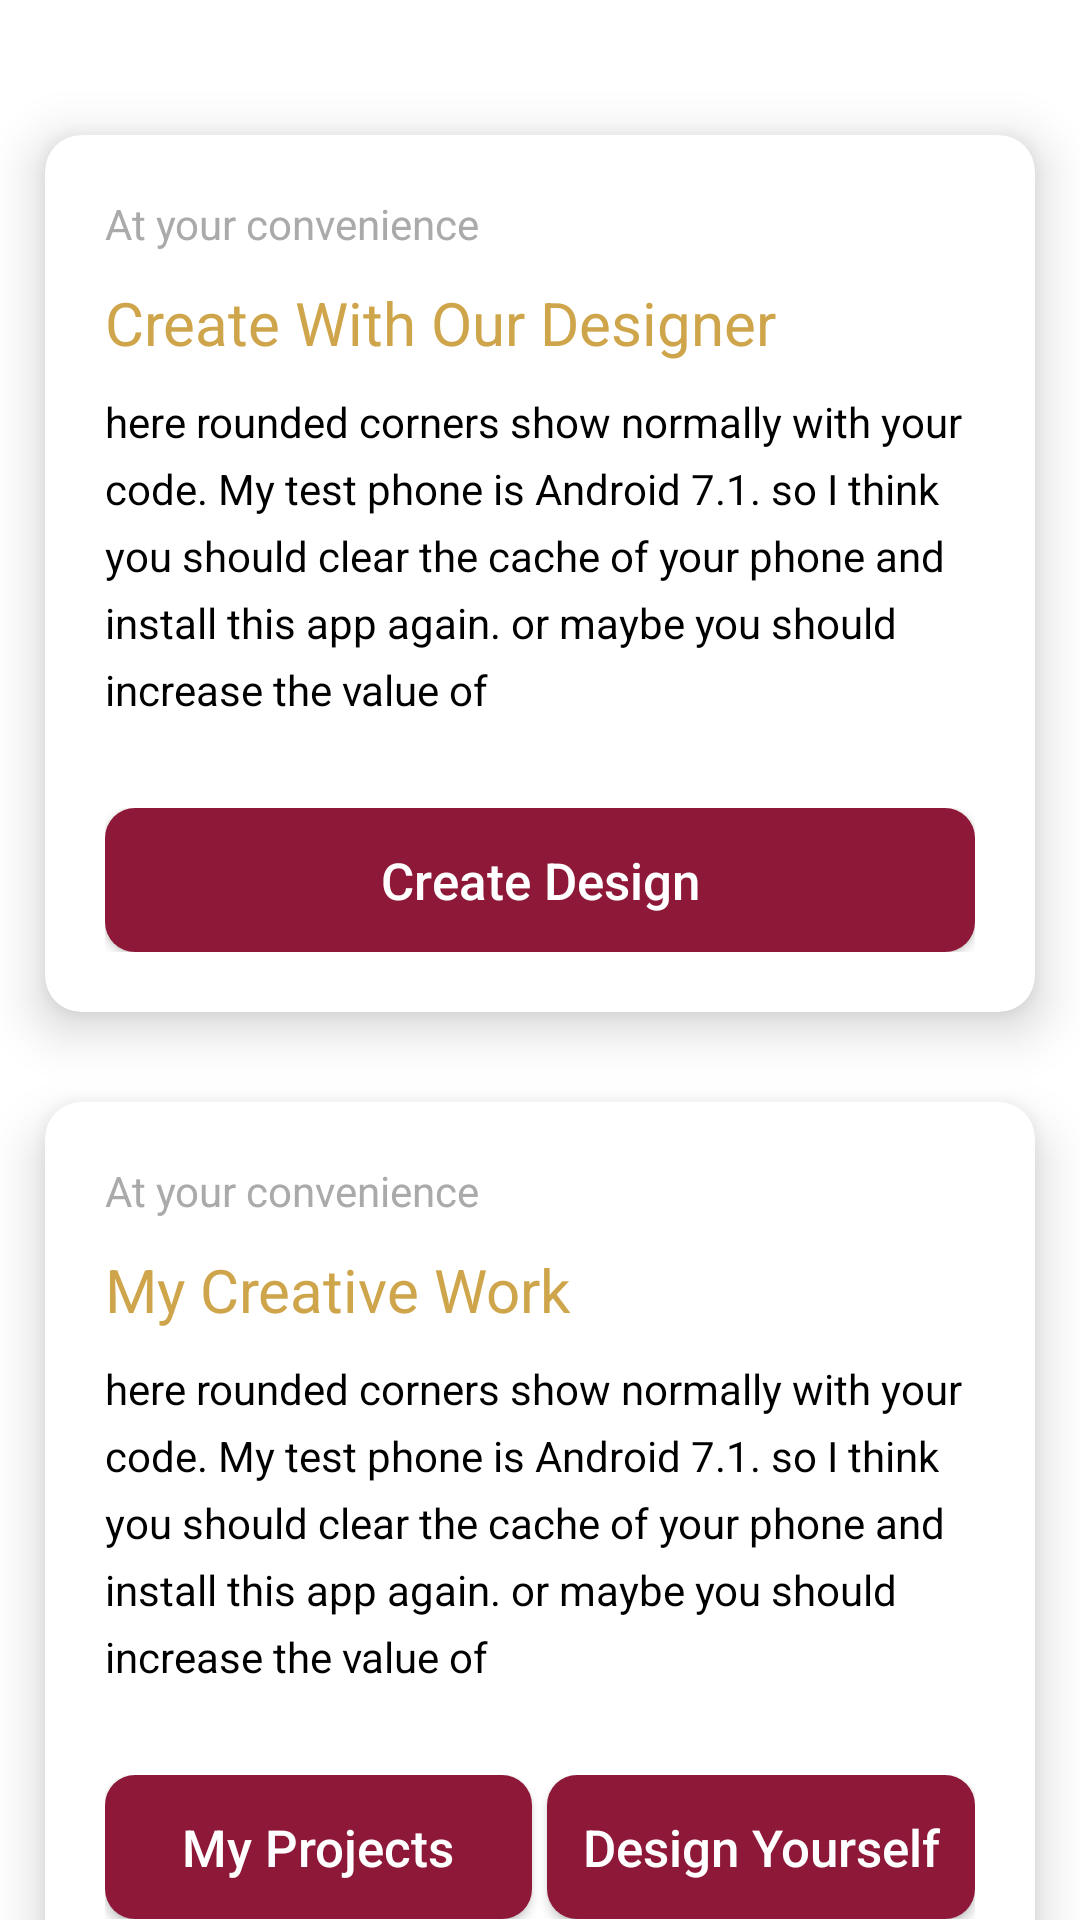

Produce the Android XML layout that renders to this screen, including the resource entries it uses.
<!-- AndroidManifest.xml: application theme Theme.Xtremecardz -->
<!-- res/layout/former.xml -->
<?xml version="1.0" encoding="utf-8"?>
<androidx.constraintlayout.widget.ConstraintLayout xmlns:android="http://schemas.android.com/apk/res/android"
    xmlns:tools="http://schemas.android.com/tools"
    android:layout_width="match_parent"
    android:layout_height="match_parent"
    xmlns:app="http://schemas.android.com/apk/res-auto"
    tools:context=".ui.DashboardFragment">

    <androidx.cardview.widget.CardView
        android:id="@+id/card_view_sub_1"
        android:layout_width="match_parent"
        android:layout_height="wrap_content"
        android:layout_marginStart="5dp"
        android:layout_marginTop="@dimen/_30dp"
        android:layout_marginEnd="@dimen/_5dp"
        app:cardCornerRadius="12dp"
        app:cardElevation="10dp"
        app:cardPreventCornerOverlap="false"
        app:cardUseCompatPadding="true"
        app:contentPadding="20dp"
        app:layout_constraintEnd_toEndOf="parent"
        app:layout_constraintStart_toStartOf="parent"
        app:layout_constraintTop_toTopOf="parent">

        <androidx.constraintlayout.widget.ConstraintLayout
            android:layout_width="match_parent"
            android:layout_height="match_parent">

            <TextView
                android:id="@+id/subscription_package_text"
                android:layout_width="wrap_content"
                android:layout_height="wrap_content"
                android:text="At your convenience"
                android:textColor="@color/grey"
                android:textSize="14sp"
                app:layout_constraintStart_toStartOf="parent"
                app:layout_constraintTop_toTopOf="parent" />

            <TextView
                android:id="@+id/subscription_plan_title"
                android:layout_width="wrap_content"
                android:layout_height="wrap_content"
                android:layout_marginTop="10dp"
                android:text="Create With Our Designer"
                android:textColor="@color/purple_500"
                android:textSize="20sp"
                app:layout_constraintStart_toStartOf="parent"
                app:layout_constraintTop_toBottomOf="@+id/subscription_package_text" />

            <TextView
                android:id="@+id/package_text_description"
                android:layout_width="match_parent"
                android:layout_height="wrap_content"
                android:layout_marginTop="10dp"
                android:lineSpacingExtra="6dp"
                android:text="@string/text_descriptions"
                android:textColor="@color/black"
                app:layout_constraintEnd_toEndOf="parent"
                app:layout_constraintStart_toStartOf="parent"
                app:layout_constraintTop_toBottomOf="@+id/subscription_plan_title" />

            <LinearLayout
                android:id="@+id/layout_call_carrier"
                android:layout_width="match_parent"
                android:layout_height="wrap_content"
                android:layout_marginTop="30dp"
                android:orientation="horizontal"
                app:layout_constraintEnd_toEndOf="parent"
                app:layout_constraintStart_toStartOf="parent"
                app:layout_constraintTop_toBottomOf="@+id/package_text_description">

                <androidx.appcompat.widget.AppCompatButton
                    android:id="@+id/submit_design_request"
                    android:layout_width="0dp"
                    android:layout_height="wrap_content"
                    android:layout_weight="1"
                    android:background="@drawable/rounded_corner_button"
                    android:text="Create Design"
                    android:textAllCaps="false"
                    android:textColor="@color/white"
                    android:textSize="17sp"
                    app:layout_constraintBottom_toBottomOf="parent"
                    app:layout_constraintEnd_toEndOf="parent"
                    app:layout_constraintStart_toStartOf="parent" />

                
                
                
                
                
                
                
                
                
                
                
                
                
                
            </LinearLayout>
        </androidx.constraintlayout.widget.ConstraintLayout>

    </androidx.cardview.widget.CardView>

    <androidx.cardview.widget.CardView
        android:id="@+id/card_view"
        android:layout_width="match_parent"
        android:layout_height="wrap_content"
        android:layout_marginStart="5dp"
        android:layout_marginEnd="@dimen/_5dp"
        app:cardCornerRadius="12dp"
        app:cardElevation="10dp"
        app:cardPreventCornerOverlap="false"
        app:cardUseCompatPadding="true"
        app:contentPadding="20dp"
        app:layout_constraintEnd_toEndOf="parent"
        app:layout_constraintStart_toStartOf="parent"
        app:layout_constraintTop_toBottomOf="@+id/card_view_sub_1">

        <androidx.constraintlayout.widget.ConstraintLayout
            android:layout_width="match_parent"
            android:layout_height="match_parent">

            <TextView
                android:id="@+id/subscription_package_text1"
                android:layout_width="wrap_content"
                android:layout_height="wrap_content"
                android:text="At your convenience"
                android:textColor="@color/grey"
                android:textSize="14sp"
                app:layout_constraintStart_toStartOf="parent"
                app:layout_constraintTop_toTopOf="parent" />

            <TextView
                android:id="@+id/subscription_plan_title1"
                android:layout_width="wrap_content"
                android:layout_height="wrap_content"
                android:layout_marginTop="10dp"
                android:text="My Creative Work"
                android:textColor="@color/purple_500"
                android:textSize="20sp"
                app:layout_constraintStart_toStartOf="parent"
                app:layout_constraintTop_toBottomOf="@+id/subscription_package_text1" />

            <TextView
                android:id="@+id/package_text_description1"
                android:layout_width="match_parent"
                android:layout_height="wrap_content"
                android:layout_marginTop="10dp"
                android:lineSpacingExtra="6dp"
                android:text="@string/text_descriptions"
                android:textColor="@color/black"
                app:layout_constraintEnd_toEndOf="parent"
                app:layout_constraintStart_toStartOf="parent"
                app:layout_constraintTop_toBottomOf="@+id/subscription_plan_title1" />

            <LinearLayout
                android:id="@+id/layout_call_carrier1"
                android:layout_width="match_parent"
                android:layout_height="wrap_content"
                android:layout_marginTop="30dp"
                android:orientation="horizontal"
                app:layout_constraintEnd_toEndOf="parent"
                app:layout_constraintStart_toStartOf="parent"
                app:layout_constraintTop_toBottomOf="@+id/package_text_description1">

                <androidx.appcompat.widget.AppCompatButton
                    android:id="@+id/pay_with_cash1"
                    android:layout_width="0dp"
                    android:layout_height="wrap_content"
                    android:layout_weight="1"
                    android:background="@drawable/rounded_corner_button"
                    android:text="My Projects"
                    android:textAllCaps="false"
                    android:textColor="@color/white"
                    android:textSize="17sp"
                    app:layout_constraintBottom_toBottomOf="parent"
                    app:layout_constraintEnd_toEndOf="parent"
                    app:layout_constraintStart_toStartOf="parent" />

                <androidx.appcompat.widget.AppCompatButton
                    android:id="@+id/pay_with_cash12"
                    android:layout_width="0dp"
                    android:layout_height="wrap_content"
                    android:layout_weight="1"
                    android:layout_marginStart="@dimen/_5dp"
                    android:background="@drawable/rounded_corner_button"
                    android:text="Design Yourself"
                    android:textAllCaps="false"
                    android:textColor="@color/white"
                    android:textSize="17sp"
                    app:layout_constraintBottom_toBottomOf="parent"
                    app:layout_constraintEnd_toEndOf="parent"
                    app:layout_constraintStart_toStartOf="parent" />

                
                
                
                
                
                
                
                
                
                
                
                
                
                
            </LinearLayout>
        </androidx.constraintlayout.widget.ConstraintLayout>

    </androidx.cardview.widget.CardView>

</androidx.constraintlayout.widget.ConstraintLayout>
<!-- resources referenced by this layout -->
<resources>
  <color name="black">#FF000000</color>
  <color name="grey">#aaa</color>
  <color name="purple_500">#cfa54b</color>
  <color name="white">#FFFFFFFF</color>
  <dimen name="_30dp">30dp</dimen>
  <dimen name="_5dp">5dp</dimen>
  <!-- drawable rounded_corner_button (drawable) -->
  <?xml version="1.0" encoding="utf-8"?>
  <shape xmlns:android="http://schemas.android.com/apk/res/android"
      android:shape="rectangle">
      
      <solid android:color="@color/purple_700" />
      <corners android:radius="10dp" />
  
  
  
  
  </shape>
  <string name="text_descriptions">here rounded corners show normally with your code. My test phone is Android 7.1. so I think you should clear the cache of your phone and install this app again. or maybe you should increase the value of</string>
  <style name="Theme.Xtremecardz" parent="Theme.MaterialComponents.DayNight.NoActionBar">
          <item name="android:forceDarkAllowed" tools:targetApi="q">false</item>
          
          <item name="colorPrimary">@color/purple_500</item>
          <item name="colorPrimaryVariant">@color/purple_700</item>
          <item name="colorOnPrimary">@color/white</item>
          
          <item name="colorSecondary">@color/teal_200</item>
          <item name="colorSecondaryVariant">@color/teal_700</item>
          <item name="colorOnSecondary">@color/black</item>
          
          
          <item name="android:statusBarColor">@android:color/black</item>
  
          <item name="android:navigationBarColor">@color/black</item>
  
          
  
  
          
      </style>
  <color name="purple_700">#8e1838</color>
  <color name="teal_200">#FF03DAC5</color>
  <color name="teal_700">#FF018786</color>
</resources>
